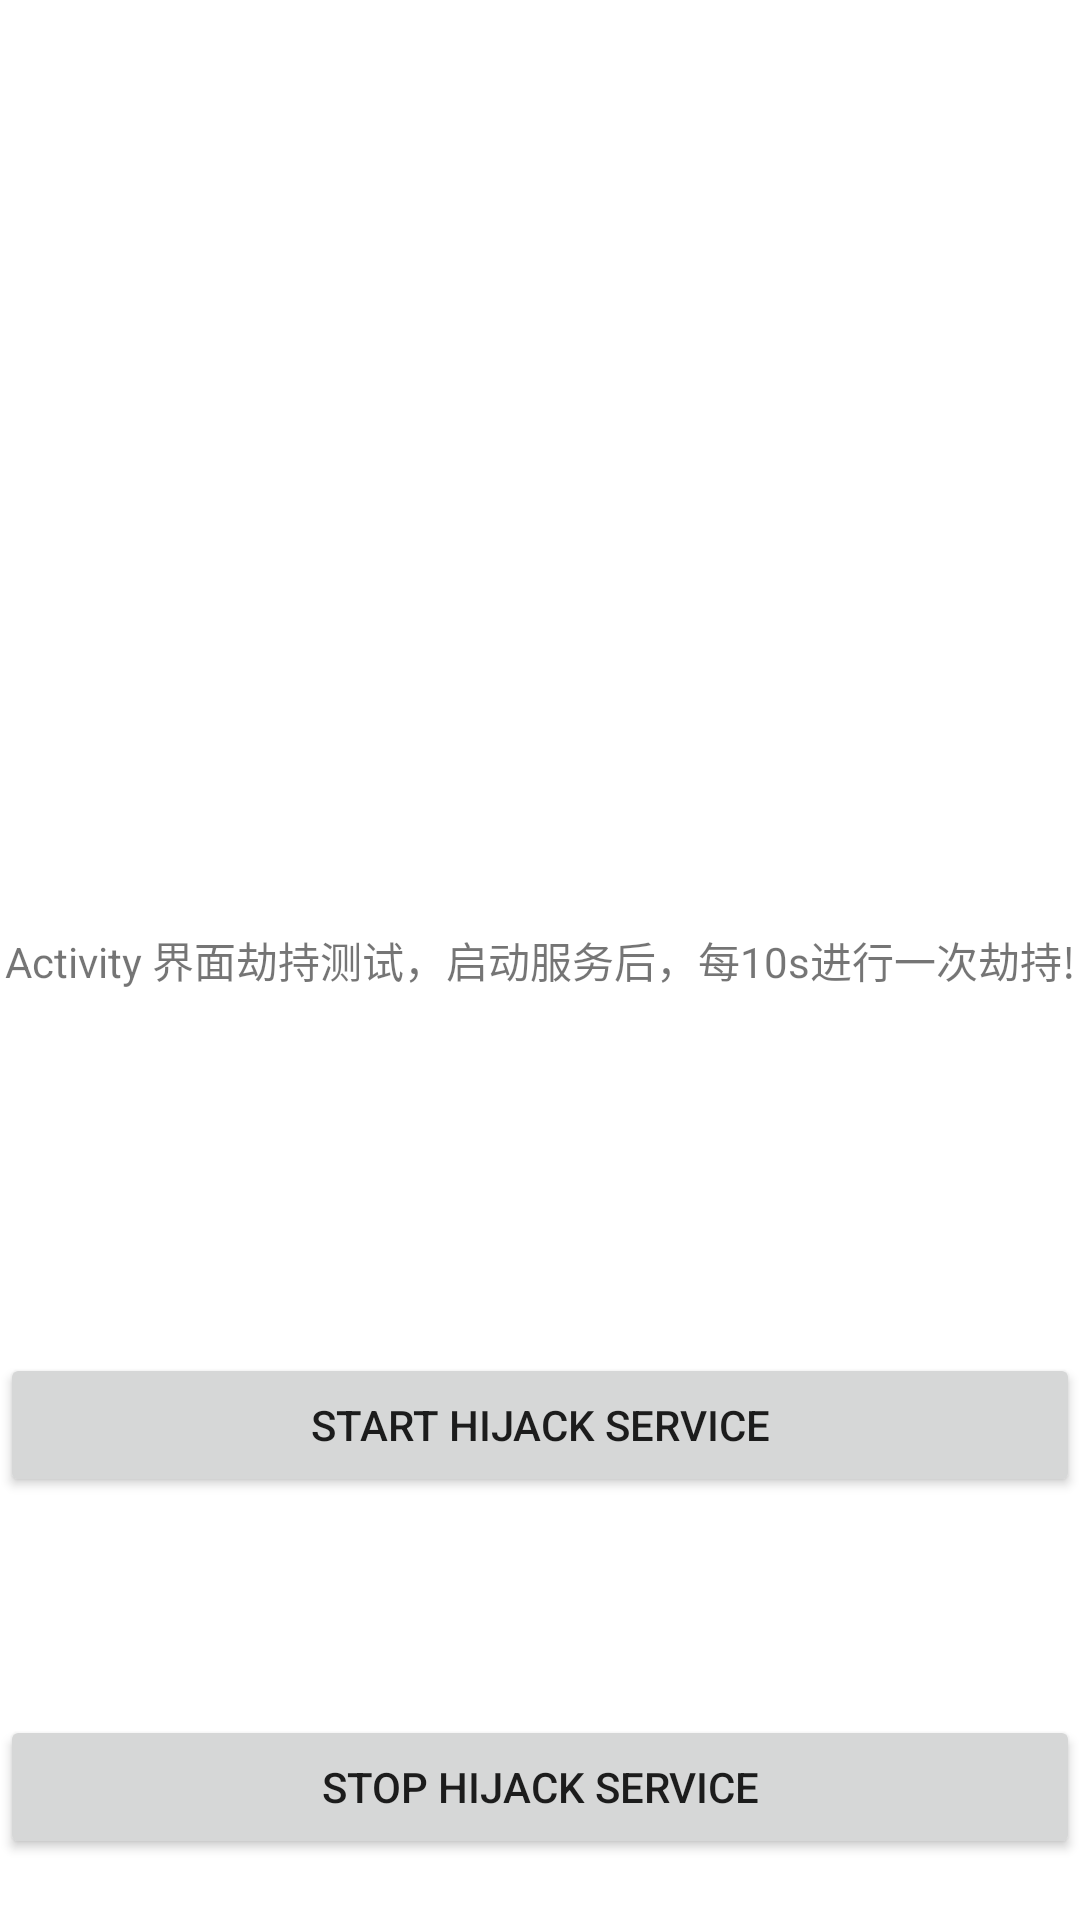

Write the Android layout XML for this screen, with the resource values it uses.
<!-- AndroidManifest.xml: application theme Theme.UIhijack -->
<!-- res/layout/activity_main.xml -->
<?xml version="1.0" encoding="utf-8"?>
<androidx.constraintlayout.widget.ConstraintLayout xmlns:android="http://schemas.android.com/apk/res/android"
    xmlns:app="http://schemas.android.com/apk/res-auto"
    xmlns:tools="http://schemas.android.com/tools"
    android:layout_width="match_parent"
    android:layout_height="match_parent"
    tools:context=".MainActivity">

    <TextView
        android:id="@+id/textView"
        android:layout_width="wrap_content"
        android:layout_height="wrap_content"
        android:text="Activity 界面劫持测试，启动服务后，每10s进行一次劫持!"
        app:layout_constraintBottom_toBottomOf="parent"
        app:layout_constraintLeft_toLeftOf="parent"
        app:layout_constraintRight_toRightOf="parent"
        app:layout_constraintTop_toTopOf="parent" />

    <Button
        android:id="@+id/start"
        android:layout_width="match_parent"
        android:layout_height="wrap_content"
        android:text="start hijack service"
        app:layout_constraintBottom_toBottomOf="parent"
        app:layout_constraintLeft_toLeftOf="parent"
        app:layout_constraintRight_toRightOf="parent"
        app:layout_constraintTop_toTopOf="@+id/textView"/>

    <Button
        android:id="@+id/stop"
        android:layout_width="match_parent"
        android:layout_height="wrap_content"
        android:layout_marginTop="100dp"
        android:text="stop hijack service"
        app:layout_constraintBottom_toBottomOf="parent"
        app:layout_constraintLeft_toLeftOf="parent"
        app:layout_constraintRight_toRightOf="parent"
        app:layout_constraintTop_toTopOf="@+id/start"/>

</androidx.constraintlayout.widget.ConstraintLayout>
<!-- resources referenced by this layout -->
<resources>
  <style name="Theme.UIhijack" parent="Theme.MaterialComponents.DayNight.DarkActionBar">
          
          <item name="colorPrimary">@color/purple_500</item>
          <item name="colorPrimaryVariant">@color/purple_700</item>
          <item name="colorOnPrimary">@color/white</item>
          
          <item name="colorSecondary">@color/teal_200</item>
          <item name="colorSecondaryVariant">@color/teal_700</item>
          <item name="colorOnSecondary">@color/black</item>
          
          <item name="android:statusBarColor" tools:targetApi="l">?attr/colorPrimaryVariant</item>
          
      </style>
  <!-- not gathered from this repository: default colours our renderer supplied (Android Studio template values) -->
  <color name="purple_500">#FF6200EE</color>
  <color name="purple_700">#FF3700B3</color>
  <color name="teal_200">#FF03DAC5</color>
  <color name="teal_700">#FF018786</color>
  <color name="black">#FF000000</color>
  <color name="white">#FFFFFFFF</color>
</resources>
